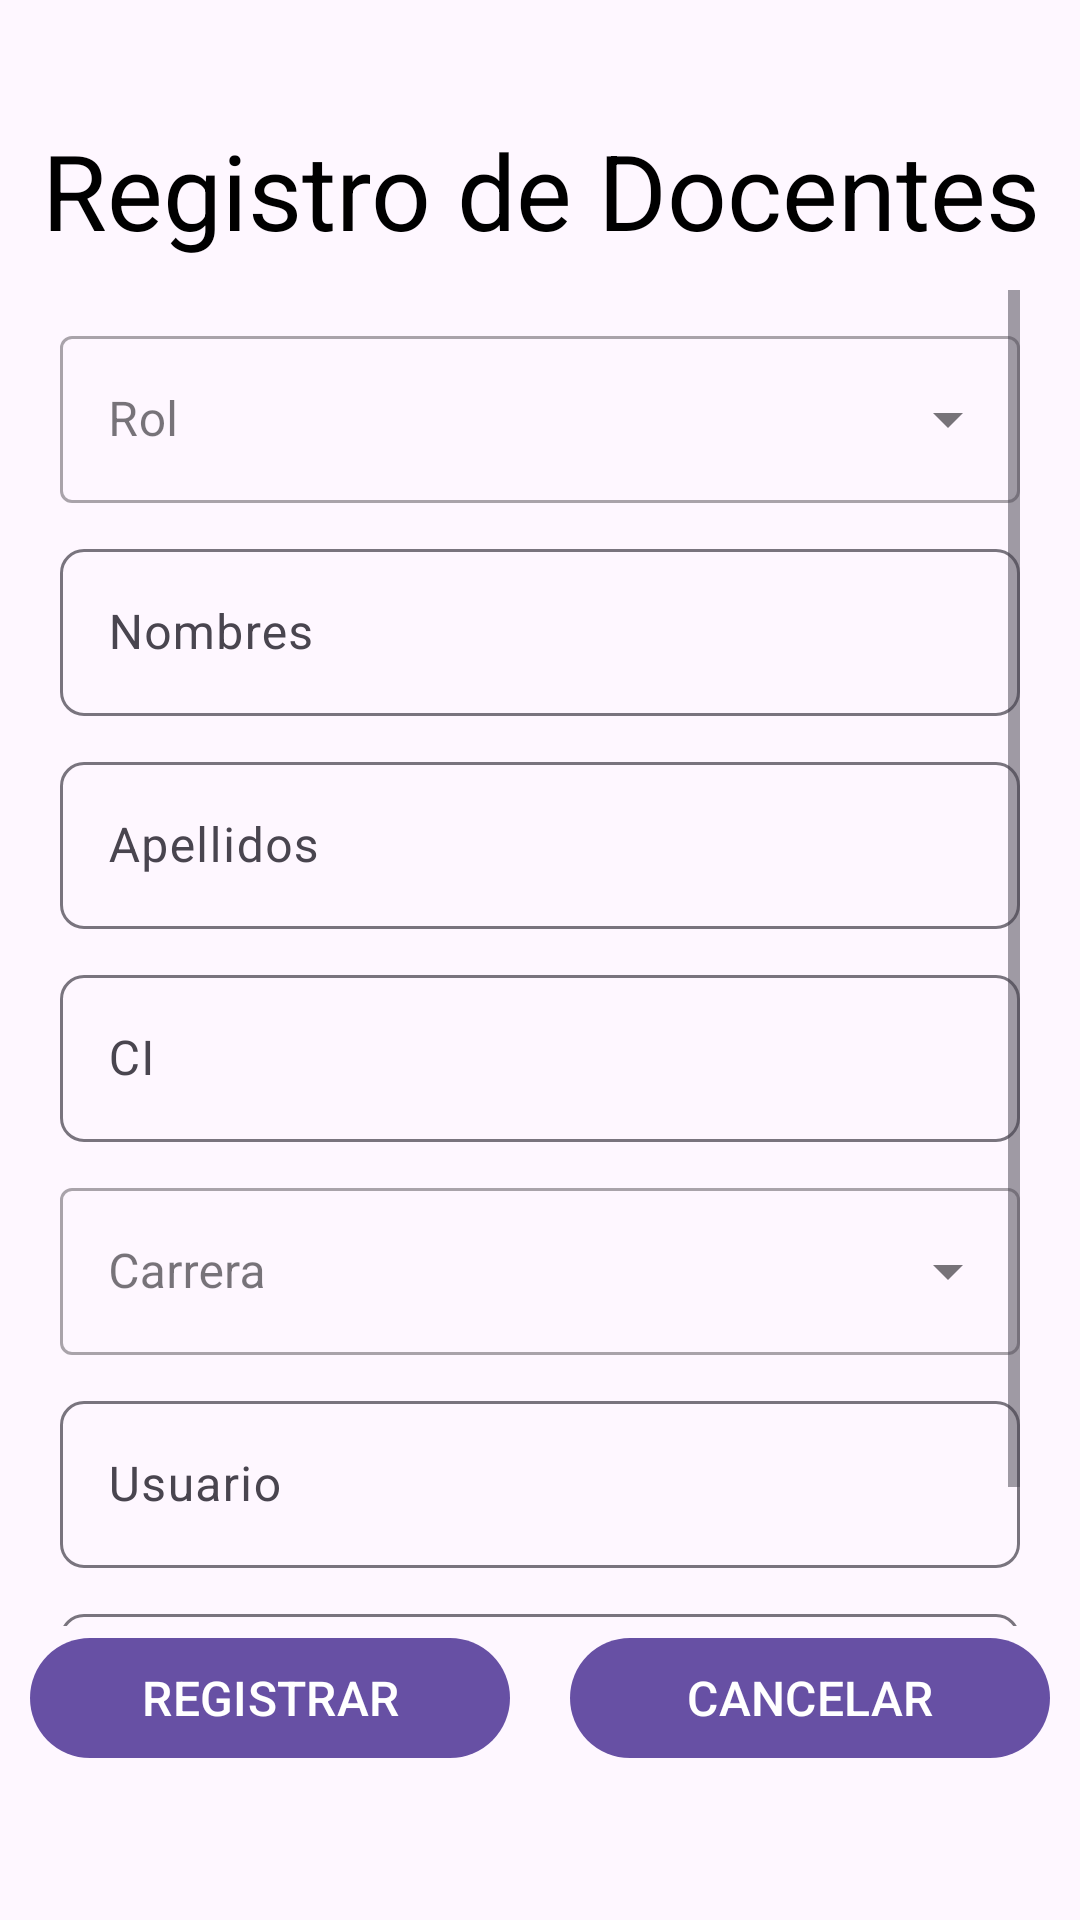

Layout XML and referenced resources for this Android screen:
<!-- AndroidManifest.xml: application theme Theme.NoteFlash -->
<!-- res/layout/activity_registro_docentes.xml -->
<?xml version="1.0" encoding="utf-8"?>
<RelativeLayout xmlns:android="http://schemas.android.com/apk/res/android"
    xmlns:app="http://schemas.android.com/apk/res-auto"
    xmlns:tools="http://schemas.android.com/tools"
    android:id="@+id/main"
    android:layout_width="match_parent"
    android:layout_height="match_parent"
    tools:context=".Registro_Docentes">

    
    <TextView
        android:id="@+id/tvTitle"
        android:layout_width="match_parent"
        android:layout_height="wrap_content"
        android:text="Registro de Docentes"
        android:textSize="35dp"
        android:gravity="center"
        android:textColor="@color/black"
        android:layout_marginTop="40dp"/>

    
    <ScrollView
        android:id="@+id/scrollableContent"
        android:layout_width="match_parent"
        android:layout_height="0dp"
        android:layout_above="@id/buttonLayout"
        android:layout_below="@id/tvTitle"
        android:layout_marginStart="20dp"
        android:layout_marginEnd="20dp"
        android:layout_marginTop="10dp">

        <LinearLayout
            android:layout_width="match_parent"
            android:layout_height="wrap_content"
            android:orientation="vertical">

            
            <com.google.android.material.textfield.TextInputLayout
                android:layout_width="match_parent"
                android:layout_height="wrap_content"
                android:layout_marginTop="10dp"
                style="@style/Widget.MaterialComponents.TextInputLayout.OutlinedBox.ExposedDropdownMenu">
                <androidx.appcompat.widget.AppCompatAutoCompleteTextView
                    android:id="@+id/etRole"
                    android:layout_width="match_parent"
                    android:layout_height="wrap_content"
                    android:hint="@string/Role"/>
            </com.google.android.material.textfield.TextInputLayout>

            
            <com.google.android.material.textfield.TextInputLayout
                android:layout_width="match_parent"
                android:layout_height="wrap_content"
                android:layout_marginTop="10dp"
                app:boxCornerRadiusBottomEnd="8dp"
                app:boxCornerRadiusTopStart="8dp"
                app:boxCornerRadiusTopEnd="8dp"
                app:boxCornerRadiusBottomStart="8dp">
                <EditText
                    android:id="@+id/etNames"
                    android:layout_width="match_parent"
                    android:layout_height="wrap_content"
                    android:hint="@string/Names"
                    android:inputType="textPersonName|textCapWords"/>
            </com.google.android.material.textfield.TextInputLayout>

            
            <com.google.android.material.textfield.TextInputLayout
                android:layout_width="match_parent"
                android:layout_height="wrap_content"
                android:layout_marginTop="10dp"
                app:boxCornerRadiusBottomEnd="8dp"
                app:boxCornerRadiusTopStart="8dp"
                app:boxCornerRadiusTopEnd="8dp"
                app:boxCornerRadiusBottomStart="8dp">
                <EditText
                    android:id="@+id/etSurnames"
                    android:layout_width="match_parent"
                    android:layout_height="wrap_content"
                    android:hint="@string/Surnames"
                    android:inputType="textPersonName|textCapWords"/>
            </com.google.android.material.textfield.TextInputLayout>

            
            <com.google.android.material.textfield.TextInputLayout
                android:layout_width="match_parent"
                android:layout_height="wrap_content"
                android:layout_marginTop="10dp"
                app:boxCornerRadiusBottomEnd="8dp"
                app:boxCornerRadiusTopStart="8dp"
                app:boxCornerRadiusTopEnd="8dp"
                app:boxCornerRadiusBottomStart="8dp">
                <EditText
                    android:id="@+id/etCi"
                    android:layout_width="match_parent"
                    android:layout_height="wrap_content"
                    android:hint="@string/Ci"
                    android:inputType="textPersonName|textCapWords"/>
            </com.google.android.material.textfield.TextInputLayout>

            
            <com.google.android.material.textfield.TextInputLayout
                android:layout_width="match_parent"
                android:layout_height="wrap_content"
                android:layout_marginTop="10dp"
                style="@style/Widget.MaterialComponents.TextInputLayout.OutlinedBox.ExposedDropdownMenu">
                <androidx.appcompat.widget.AppCompatAutoCompleteTextView
                    android:id="@+id/etCareer"
                    android:layout_width="match_parent"
                    android:layout_height="wrap_content"
                    android:hint="@string/Career"/>
            </com.google.android.material.textfield.TextInputLayout>

            
            <com.google.android.material.textfield.TextInputLayout
                android:layout_width="match_parent"
                android:layout_height="wrap_content"
                android:layout_marginTop="10dp"
                app:boxCornerRadiusBottomEnd="8dp"
                app:boxCornerRadiusTopStart="8dp"
                app:boxCornerRadiusTopEnd="8dp"
                app:boxCornerRadiusBottomStart="8dp">
                <EditText
                    android:id="@+id/etUser"
                    android:layout_width="match_parent"
                    android:layout_height="wrap_content"
                    android:hint="@string/User"
                    android:inputType="textPersonName|textCapWords"/>
            </com.google.android.material.textfield.TextInputLayout>

            
            <com.google.android.material.textfield.TextInputLayout
                android:layout_width="match_parent"
                android:layout_height="wrap_content"
                android:layout_marginTop="10dp"
                app:passwordToggleEnabled="true"
                app:boxCornerRadiusBottomEnd="8dp"
                app:boxCornerRadiusTopStart="8dp"
                app:boxCornerRadiusTopEnd="8dp"
                app:boxCornerRadiusBottomStart="8dp">
                <EditText
                    android:id="@+id/etPassword"
                    android:hint="@string/Password"
                    android:inputType="textPassword"
                    android:layout_width="match_parent"
                    android:layout_height="wrap_content"/>
            </com.google.android.material.textfield.TextInputLayout>
        </LinearLayout>
    </ScrollView>

    
    <LinearLayout
        android:id="@+id/buttonLayout"
        android:layout_width="match_parent"
        android:layout_height="wrap_content"
        android:orientation="horizontal"
        android:layout_alignParentBottom="true"
        android:layout_marginEnd="10dp"
        android:layout_marginStart="10dp"
        android:layout_marginBottom="50dp">

        <com.google.android.material.button.MaterialButton
            android:id="@+id/registerDButton"
            android:layout_width="0dp"
            android:layout_height="wrap_content"
            android:layout_weight="1"
            android:layout_marginEnd="10dp"
            android:text="Registrar"
            android:textAllCaps="true"
            android:textSize="16dp"/>

        <com.google.android.material.button.MaterialButton
            android:id="@+id/cancelDButton"
            android:layout_width="0dp"
            android:layout_height="wrap_content"
            android:layout_weight="1"
            android:layout_marginStart="10dp"
            android:text="Cancelar"
            android:textAllCaps="true"
            android:textSize="16dp"/>
    </LinearLayout>
</RelativeLayout>
<!-- resources referenced by this layout -->
<resources>
  <color name="black">#FF000000</color>
  <string name="Career">Carrera</string>
  <string name="Ci">CI</string>
  <string name="Names">Nombres</string>
  <string name="Password">Contraseña</string>
  <string name="Role">Rol</string>
  <string name="Surnames">Apellidos</string>
  <string name="User">Usuario</string>
  <style name="Theme.NoteFlash" parent="Base.Theme.NoteFlash" />
  <style name="Base.Theme.NoteFlash" parent="Theme.Material3.DayNight.NoActionBar">
          
          
      </style>
</resources>
